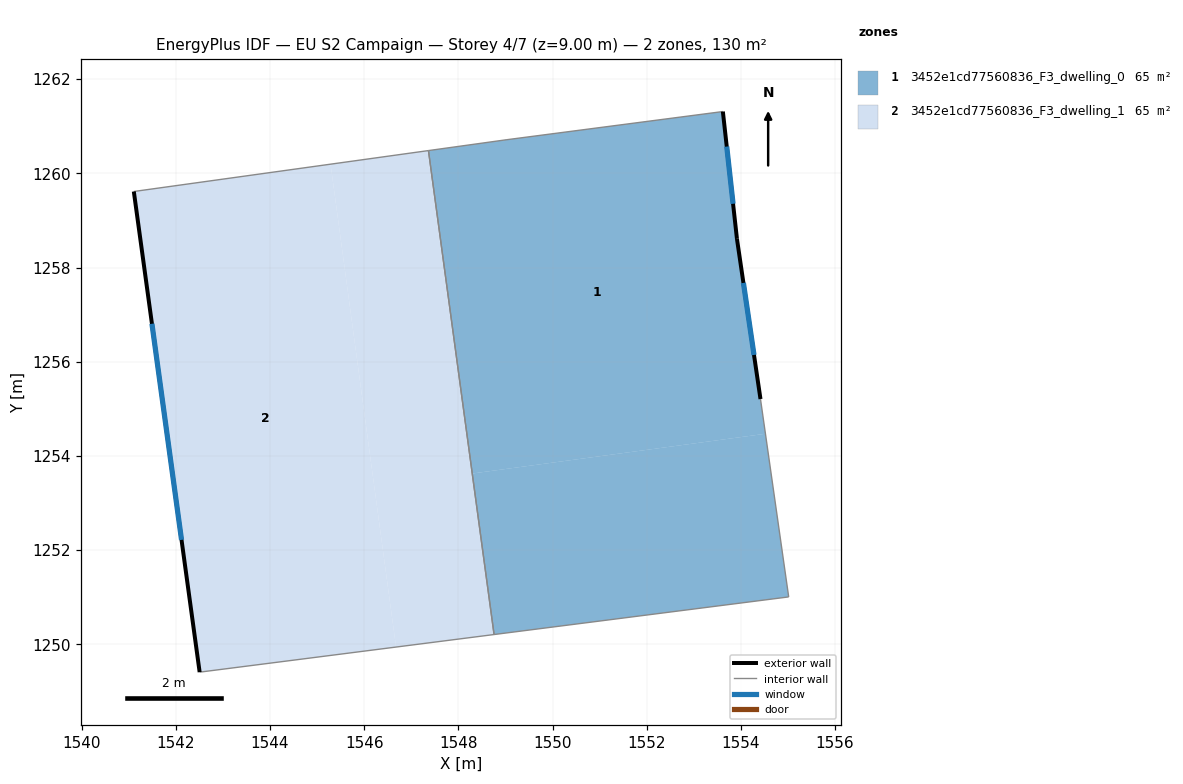
=== STOREY PLAN SPEC (per zone: floor XY polygon, exterior-wall plan segments, windows/doors) ===
zone 1: 3452e1cd77560836_F3_dwelling_0  (65.2 m²)
  floor: (1553.62, 1261.31) (1553.92, 1258.61) (1554.42, 1255.21) (1554.52, 1254.47) (1548.30, 1253.63) (1547.37, 1260.48) (1549.01, 1260.71)
  floor: (1554.52, 1254.47) (1555.02, 1251.00) (1548.76, 1250.21) (1548.30, 1253.63)
  exterior wall: (1554.42, 1255.21) – (1553.92, 1258.61)  [3.4 m]
    window: (1554.28, 1256.14) – (1554.05, 1257.67)  [2.1 m²]
  exterior wall: (1553.92, 1258.61) – (1553.62, 1261.31)  [2.7 m]
    window: (1553.83, 1259.35) – (1553.70, 1260.57)  [1.6 m²]
  interior walls: 5
zone 2: 3452e1cd77560836_F3_dwelling_1  (65.2 m²)
  floor: (1545.29, 1260.20) (1546.68, 1249.94) (1542.51, 1249.41) (1541.11, 1259.62)
  floor: (1547.34, 1260.48) (1548.28, 1253.62) (1548.30, 1253.63) (1548.76, 1250.21) (1546.68, 1249.94) (1545.29, 1260.20)
  floor: (1547.37, 1260.48) (1548.30, 1253.63) (1548.28, 1253.62) (1547.34, 1260.48)
  exterior wall: (1541.11, 1259.62) – (1542.51, 1249.41)  [10.3 m]
    window: (1541.49, 1256.81) – (1542.12, 1252.22)  [6.2 m²]
  interior walls: 3

=== DERIVED (storey summary) ===
Building: EU S2 Campaign
Storey: 4 of 7  (floor level z = 9.00 m)
Storey gross floor area: 130.5 m²
Zones on this storey: 2
  - 3452e1cd77560836_F3_dwelling_0: floor 65.2 m²; exterior wall 6.2 m (18.5 m²); 2 window(s) 3.7 m²; WWR 20.2%
  - 3452e1cd77560836_F3_dwelling_1: floor 65.2 m²; exterior wall 10.3 m (30.9 m²); 1 window(s) 6.2 m²; WWR 20.2%
Zone adjacency (shared interzone walls):
  - 3452e1cd77560836_F3_dwelling_0 ↔ 3452e1cd77560836_F3_dwelling_1